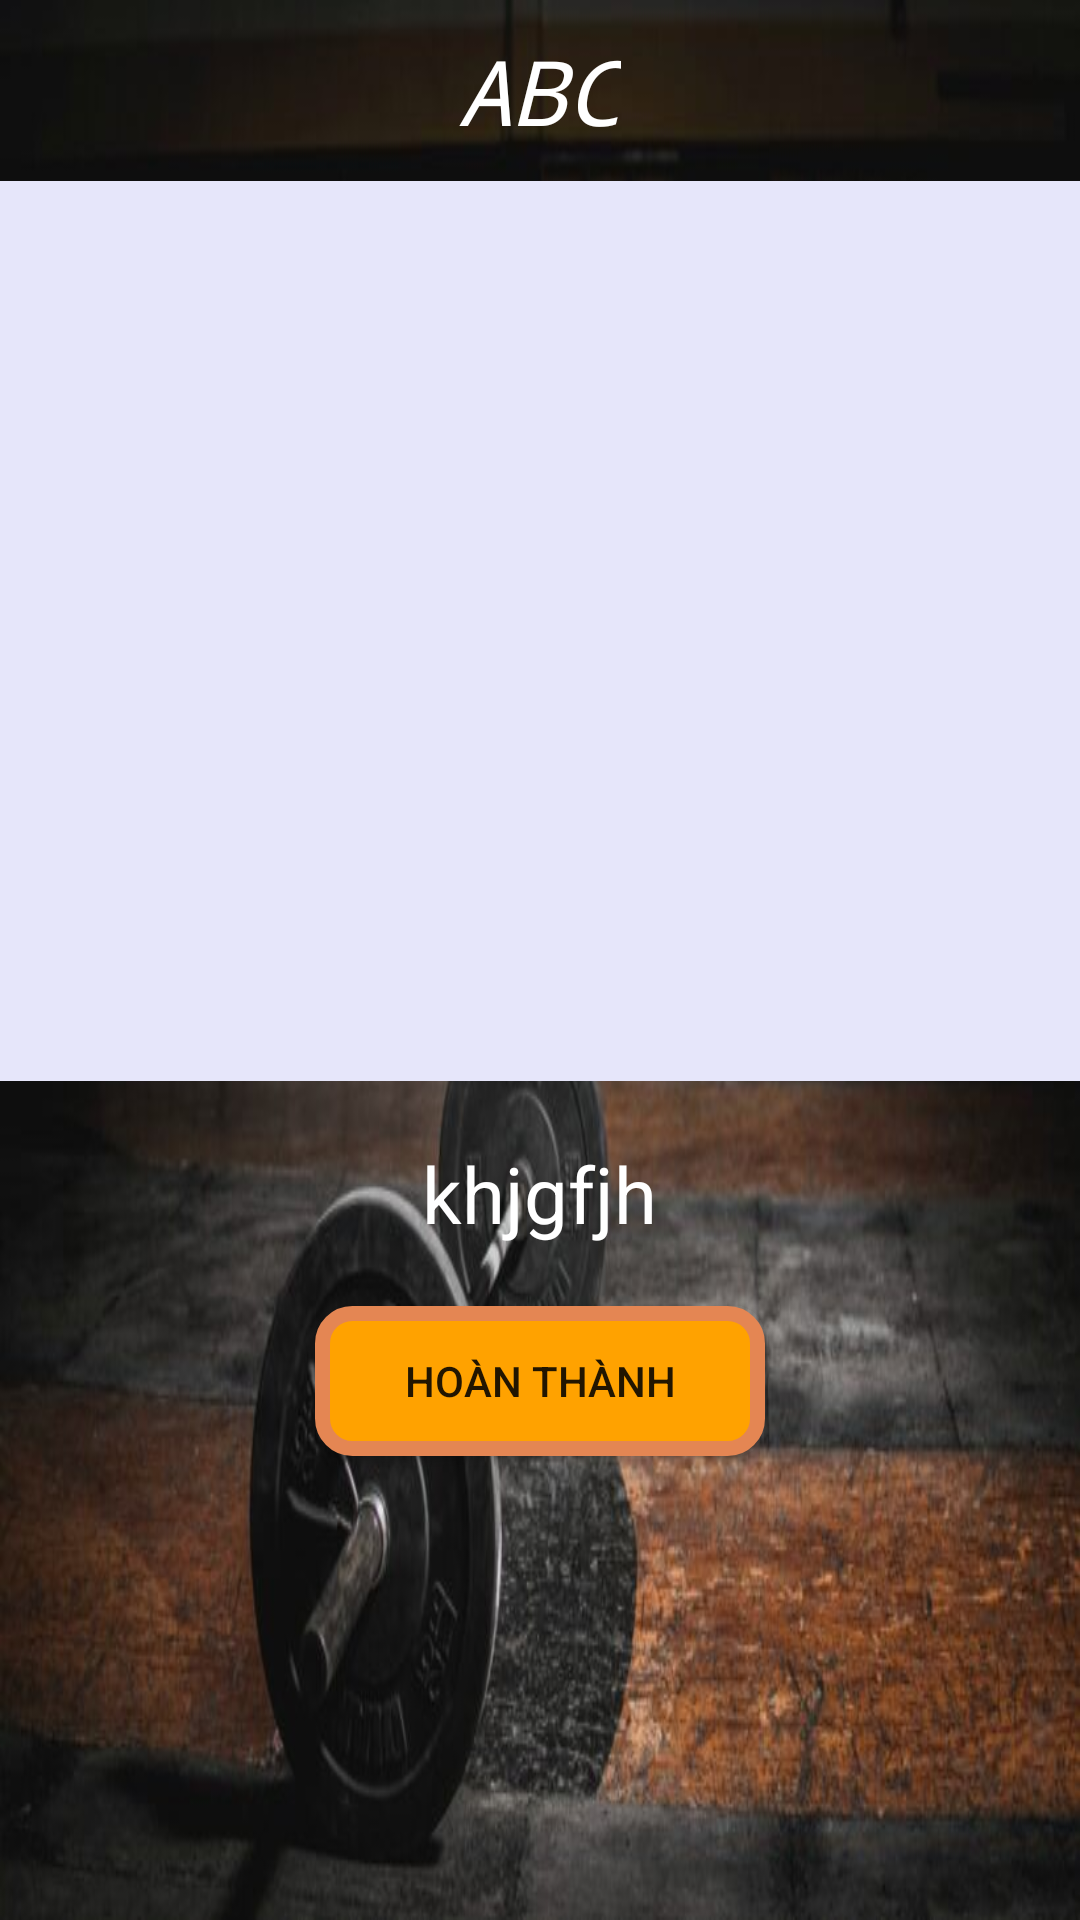

Reconstruct the res/layout file that produces this screen, plus the resources it refers to.
<!-- AndroidManifest.xml: application theme Theme.Workout30days -->
<!-- res/layout/activity_play.xml -->
<?xml version="1.0" encoding="utf-8"?>
<LinearLayout xmlns:android="http://schemas.android.com/apk/res/android"
    xmlns:app="http://schemas.android.com/apk/res-auto"
    xmlns:tools="http://schemas.android.com/tools"
    android:layout_width="match_parent"
    android:layout_height="match_parent"
    tools:context=".view.PlayActivity"
    android:background="@drawable/banner3"
    android:orientation="vertical">
    <TextView
        android:id="@+id/txt_content_play"
        android:layout_width="wrap_content"
        android:layout_height="wrap_content"
        android:layout_marginTop="10dp"
        android:textSize="30sp"
        android:textColor="@color/white"
        android:textStyle="italic"
        android:fontFamily="monospace"
        android:text="ABC"
        android:layout_gravity="center"/>
    <ImageView
        android:id="@+id/img_play"
        android:layout_width="match_parent"
        android:layout_height="300dp"
        android:layout_gravity="center"
        android:layout_marginTop="10dp"
        android:background="#E6E6FA"/>
    <TextView
        android:id="@+id/txt_timer_play"
        android:layout_width="wrap_content"
        android:layout_height="wrap_content"
        android:textColor="@color/white"
        android:textSize="26dp"
        android:text="khjgfjh"
        android:layout_gravity="center"
        android:layout_marginTop="20dp"/>
    <Button
        android:id="@+id/btn_ok_play"
        android:layout_width="wrap_content"
        android:layout_height="wrap_content"
        android:layout_gravity="center"
        android:layout_marginTop="20dp"
        android:text="Hoàn thành"
        android:background="@drawable/btn_start"/>
</LinearLayout>
<!-- resources referenced by this layout -->
<resources>
  <color name="white">#FFFFFFFF</color>
  <!-- drawable banner3: jpg bitmap (drawable, 50177 bytes) -->
  <!-- drawable btn_start (drawable) -->
  <?xml version="1.0" encoding="utf-8"?>
  <selector xmlns:android="http://schemas.android.com/apk/res/android">
      <item>
          <shape android:shape="rectangle">
              <stroke android:color="#E48653" android:width="5dp"/>
              <solid android:color="#FFA200"/>
              <corners android:radius="10dp"/>
              <size android:width="150dp" android:height="50dp"/>
          </shape>
      </item>
  </selector>
  <style name="Theme.Workout30days" parent="Theme.MaterialComponents.DayNight.DarkActionBar">
          
          <item name="colorPrimary">@color/purple_500</item>
          <item name="colorPrimaryVariant">@color/purple_700</item>
          <item name="colorOnPrimary">@color/white</item>
          
          <item name="colorSecondary">@color/teal_200</item>
          <item name="colorSecondaryVariant">@color/teal_700</item>
          <item name="colorOnSecondary">@color/black</item>
          
          <item name="android:statusBarColor" tools:targetApi="l">?attr/colorPrimaryVariant</item>
          
      </style>
  <color name="purple_500">#FF6200EE</color>
  <color name="purple_700">#FF3700B3</color>
  <color name="teal_200">#FF03DAC5</color>
  <color name="teal_700">#FF018786</color>
  <color name="black">#FF000000</color>
</resources>
